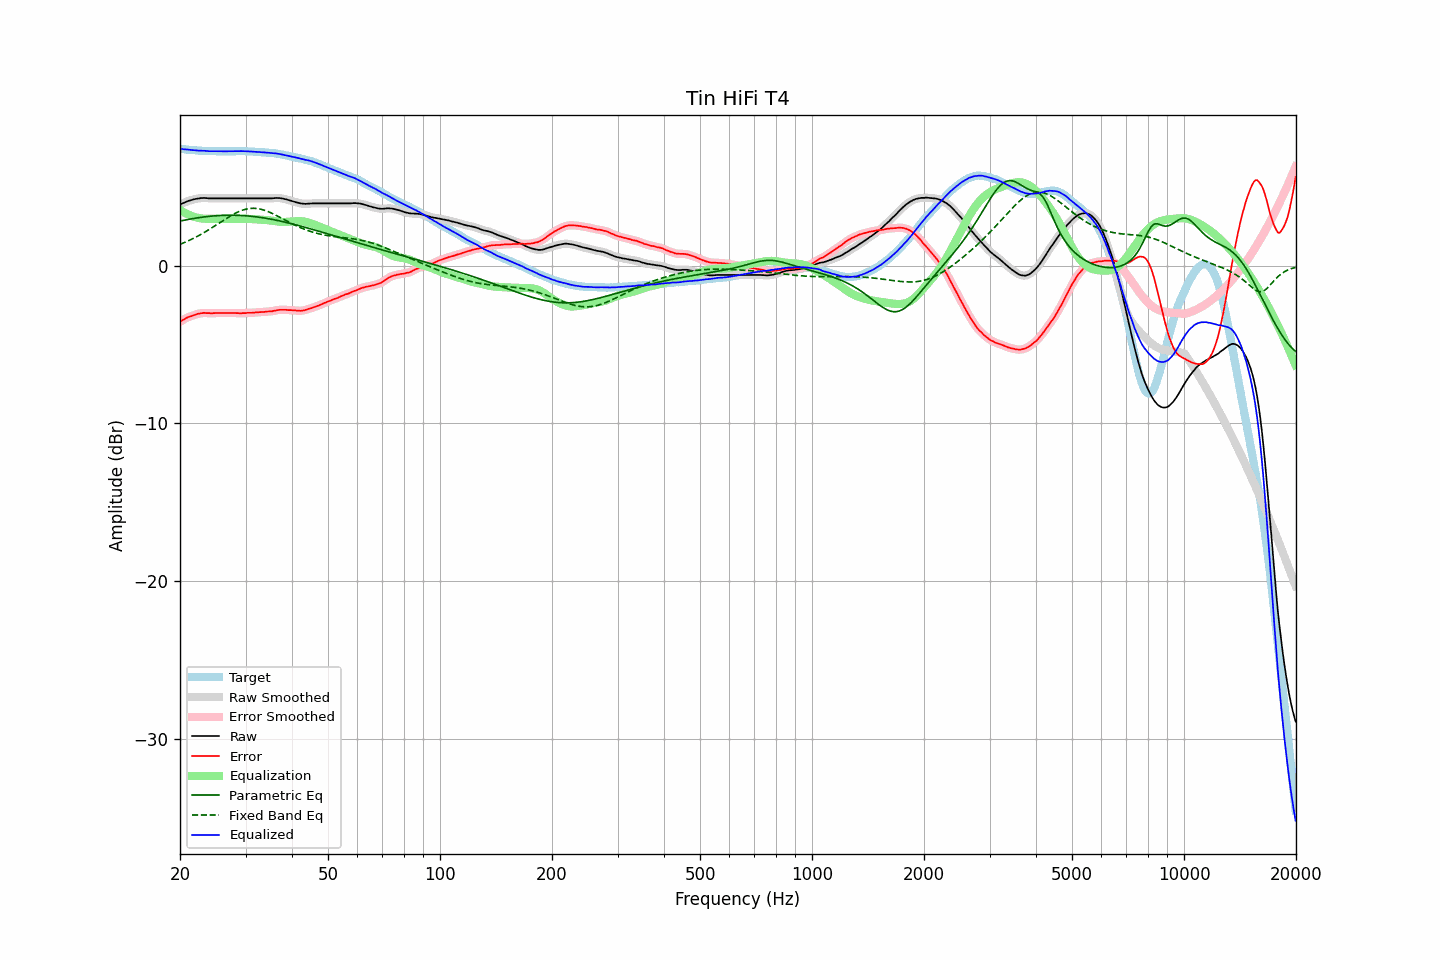

The file beside this chart, header and first rows:
frequency, raw, error, smoothed, error_smoothed, equalization, parametric_eq, fixed_band_eq, equalized_raw, equalized_smoothed, target
20.00, 3.88, -3.55, 3.89, -3.55, 3.54, 2.85, 1.37, 7.43, 7.43, 7.43
20.20, 3.94, -3.48, 3.94, -3.48, 3.48, 2.87, 1.41, 7.42, 7.42, 7.42
20.40, 3.98, -3.43, 3.99, -3.42, 3.42, 2.89, 1.45, 7.41, 7.41, 7.41
20.61, 4.03, -3.37, 4.03, -3.36, 3.37, 2.91, 1.49, 7.40, 7.40, 7.40
20.81, 4.07, -3.31, 4.07, -3.31, 3.31, 2.93, 1.54, 7.39, 7.39, 7.38
21.02, 4.11, -3.26, 4.11, -3.26, 3.27, 2.95, 1.58, 7.38, 7.38, 7.37
21.23, 4.14, -3.22, 4.14, -3.22, 3.22, 2.96, 1.63, 7.37, 7.37, 7.36
21.44, 4.17, -3.20, 4.18, -3.19, 3.18, 2.98, 1.68, 7.35, 7.36, 7.37
21.66, 4.20, -3.15, 4.20, -3.15, 3.14, 3.00, 1.73, 7.35, 7.35, 7.35
21.87, 4.23, -3.12, 4.23, -3.11, 3.11, 3.02, 1.78, 7.34, 7.34, 7.35
22.09, 4.25, -3.08, 4.25, -3.08, 3.08, 3.03, 1.83, 7.33, 7.33, 7.33
22.31, 4.27, -3.05, 4.27, -3.05, 3.05, 3.05, 1.89, 7.32, 7.32, 7.32
22.54, 4.28, -3.03, 4.29, -3.03, 3.03, 3.06, 1.94, 7.31, 7.32, 7.31
22.76, 4.30, -3.01, 4.30, -3.01, 3.01, 3.08, 2.00, 7.32, 7.31, 7.31
22.99, 4.30, -3.00, 4.31, -2.99, 3.00, 3.09, 2.06, 7.30, 7.31, 7.30
23.22, 4.31, -2.98, 4.31, -2.99, 2.99, 3.11, 2.12, 7.31, 7.30, 7.29
23.45, 4.30, -3.00, 4.30, -2.99, 2.99, 3.12, 2.18, 7.30, 7.29, 7.30
23.69, 4.29, -3.00, 4.30, -2.99, 2.99, 3.13, 2.24, 7.29, 7.29, 7.29
23.92, 4.28, -3.00, 4.29, -3.00, 2.99, 3.14, 2.30, 7.28, 7.28, 7.28
24.16, 4.28, -3.01, 4.28, -3.00, 3.00, 3.15, 2.36, 7.28, 7.28, 7.29
24.40, 4.28, -3.01, 4.28, -3.00, 3.00, 3.16, 2.43, 7.28, 7.28, 7.29
24.65, 4.28, -3.00, 4.28, -3.00, 3.00, 3.17, 2.49, 7.28, 7.28, 7.28
24.89, 4.28, -3.00, 4.28, -2.99, 3.00, 3.18, 2.56, 7.28, 7.28, 7.28
25.14, 4.28, -2.99, 4.28, -2.99, 2.99, 3.19, 2.63, 7.28, 7.28, 7.27
25.39, 4.28, -2.99, 4.28, -2.99, 2.99, 3.19, 2.69, 7.28, 7.28, 7.27
25.65, 4.28, -2.99, 4.28, -2.99, 2.99, 3.20, 2.76, 7.27, 7.27, 7.27
25.91, 4.28, -2.99, 4.28, -2.99, 2.99, 3.20, 2.83, 7.27, 7.27, 7.27
26.16, 4.28, -3.00, 4.28, -2.99, 2.99, 3.21, 2.89, 7.27, 7.27, 7.28
26.43, 4.28, -2.99, 4.28, -2.99, 2.99, 3.21, 2.96, 7.27, 7.27, 7.27
26.69, 4.28, -2.99, 4.28, -2.99, 2.99, 3.21, 3.02, 7.27, 7.27, 7.27
26.96, 4.28, -2.99, 4.28, -2.98, 2.99, 3.22, 3.09, 7.27, 7.27, 7.27
27.23, 4.28, -2.99, 4.28, -2.99, 2.99, 3.22, 3.15, 7.27, 7.27, 7.27
27.50, 4.28, -2.99, 4.28, -2.99, 2.99, 3.22, 3.21, 7.27, 7.27, 7.27
27.77, 4.28, -3.00, 4.28, -2.99, 2.99, 3.22, 3.26, 7.28, 7.28, 7.28
28.05, 4.28, -2.99, 4.28, -2.99, 2.99, 3.21, 3.32, 7.28, 7.28, 7.27
28.33, 4.28, -3.00, 4.28, -3.00, 3.00, 3.21, 3.37, 7.28, 7.28, 7.28
28.62, 4.28, -3.00, 4.28, -3.00, 3.00, 3.21, 3.42, 7.28, 7.28, 7.28
28.90, 4.28, -3.01, 4.28, -3.00, 3.00, 3.20, 3.46, 7.28, 7.28, 7.29
29.19, 4.28, -3.01, 4.28, -3.00, 3.00, 3.20, 3.50, 7.28, 7.28, 7.29
29.48, 4.28, -3.00, 4.28, -3.00, 3.00, 3.19, 3.54, 7.28, 7.28, 7.28
29.78, 4.28, -3.00, 4.28, -3.00, 3.00, 3.19, 3.57, 7.28, 7.28, 7.28
30.08, 4.28, -3.00, 4.28, -2.99, 2.99, 3.18, 3.60, 7.28, 7.28, 7.28
30.38, 4.28, -2.98, 4.28, -2.98, 2.99, 3.17, 3.62, 7.27, 7.27, 7.26
30.68, 4.28, -2.98, 4.28, -2.98, 2.98, 3.16, 3.64, 7.27, 7.27, 7.26
30.99, 4.28, -2.98, 4.28, -2.98, 2.97, 3.15, 3.65, 7.26, 7.26, 7.26
31.30, 4.28, -2.98, 4.28, -2.97, 2.97, 3.14, 3.65, 7.25, 7.25, 7.26
31.61, 4.28, -2.97, 4.28, -2.97, 2.96, 3.13, 3.65, 7.25, 7.25, 7.25
31.93, 4.28, -2.95, 4.28, -2.96, 2.96, 3.12, 3.65, 7.24, 7.24, 7.23
32.24, 4.28, -2.96, 4.28, -2.95, 2.95, 3.10, 3.64, 7.23, 7.23, 7.24
32.57, 4.28, -2.94, 4.28, -2.94, 2.94, 3.09, 3.62, 7.23, 7.23, 7.22
32.89, 4.28, -2.94, 4.28, -2.94, 2.94, 3.08, 3.60, 7.22, 7.22, 7.22
33.22, 4.28, -2.93, 4.28, -2.93, 2.93, 3.06, 3.58, 7.21, 7.21, 7.21
33.55, 4.28, -2.93, 4.28, -2.92, 2.92, 3.05, 3.55, 7.20, 7.20, 7.21
33.89, 4.28, -2.92, 4.28, -2.91, 2.91, 3.03, 3.52, 7.20, 7.20, 7.20
34.23, 4.28, -2.90, 4.28, -2.90, 2.91, 3.01, 3.48, 7.19, 7.19, 7.18
34.57, 4.28, -2.90, 4.28, -2.89, 2.90, 2.99, 3.44, 7.18, 7.18, 7.18
34.92, 4.28, -2.88, 4.28, -2.89, 2.88, 2.98, 3.39, 7.17, 7.17, 7.16
35.27, 4.28, -2.90, 4.29, -2.88, 2.87, 2.96, 3.35, 7.15, 7.16, 7.18
35.62, 4.29, -2.86, 4.30, -2.86, 2.85, 2.94, 3.30, 7.15, 7.15, 7.15
35.97, 4.30, -2.85, 4.30, -2.84, 2.84, 2.92, 3.25, 7.14, 7.14, 7.15
... 635 more rows
